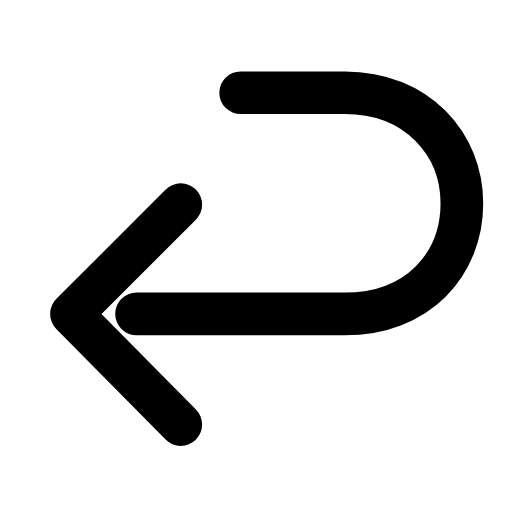
t = 0.00 s
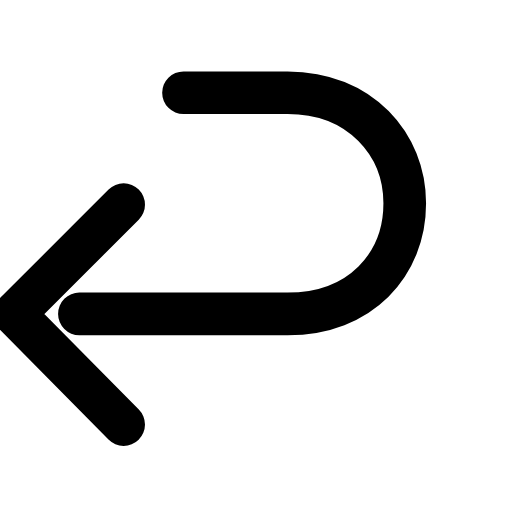
t = 0.23 s
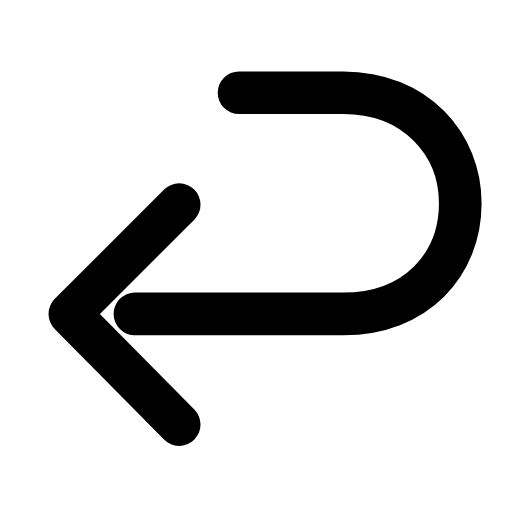
t = 0.46 s
t = 0.66 s: frame unchanged from t = 0.00 s, image omitted
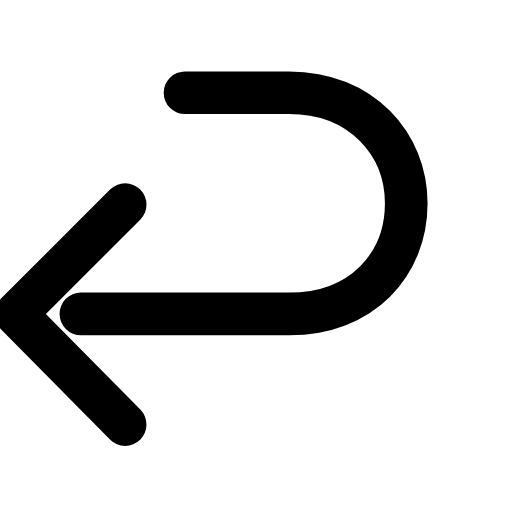
t = 0.91 s
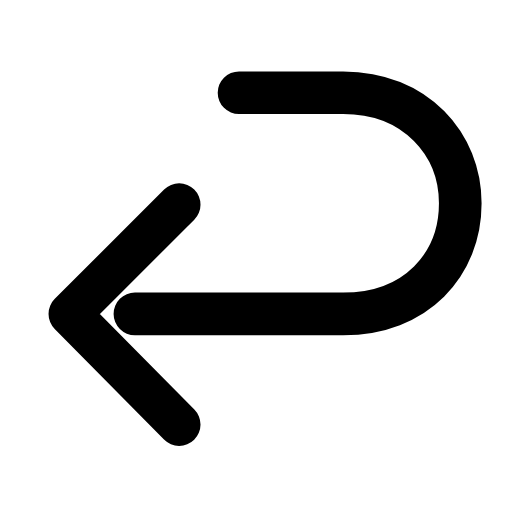
t = 1.11 s

The animated SVG that drew these frames (rendered in a browser with its animation timeline set to each time). Animation: 1 SMIL element (animateTransform=1); one cycle of 1.35 s, repeats indefinitely.

<svg xmlns="http://www.w3.org/2000/svg" width="24" height="24" viewBox="0 0 24 24" fill="none"><g transform="translate(-2.75 -3.584) scale(1.22)"><g><animateTransform attributeName="transform" type="translate" values="0 0;-2.2 0;0 0;0 0;-2.2 0;0 0;0 0" keyTimes="0;0.225;0.45;0.6;0.75;0.9;1" dur="1.35s" repeatCount="indefinite" calcMode="spline" keySplines="0.16 1 0.3 1;0.16 1 0.3 1;0.16 1 0.3 1;0.16 1 0.3 1;0.16 1 0.3 1;0.16 1 0.3 1"/><path stroke="currentColor" stroke-width="1.639" stroke-linecap="round" stroke-linejoin="round" fill="none" d="M11.5 6.5L15.5 6.5C18.3 6.5 20 8.5 20 10.75C20 13.1 18.3 15 15.5 15L7.5 15"></path><path stroke="currentColor" stroke-width="1.639" stroke-linecap="round" stroke-linejoin="round" fill="none" d="M9.2 10.8C7.5 12.5 6 14 5 15L9.2 19.25"></path></g></g></svg>
